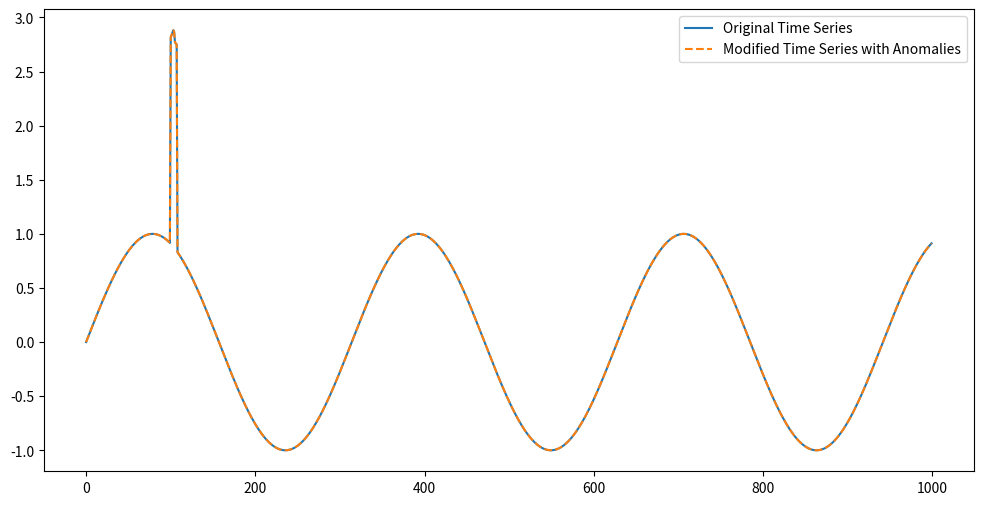

Source code (Python):


import numpy as np
import pandas as pd
import random

class AnomalyInjector:
    def __init__(self, time_series):
        self.time_series = time_series
        self.series_mean = np.mean(time_series)
        self.series_std = np.std(time_series)
        
    def generate_duration(self, duration):
        """Generates a duration based on given configuration (fixed, range, or normal distribution)."""
        if isinstance(duration, int):
            return duration
        elif isinstance(duration, list) and len(duration) == 2:
            return random.randint(*duration)
        elif isinstance(duration, dict) and 'mean' in duration and 'std' in duration:
            return max(1, int(np.random.normal(duration['mean'], duration['std'])))
        else:
            raise ValueError("Invalid duration format.")

    def generate_intensity(self, intensity):
        """Generates intensity based on configuration (fixed, range, or normal distribution)."""
        if isinstance(intensity, (int, float)):
            return intensity * self.series_std
        elif isinstance(intensity, list) and len(intensity) == 2:
            return random.uniform(*intensity) * self.series_std
        elif isinstance(intensity, dict) and 'mean' in intensity and 'std' in intensity:
            return np.random.normal(intensity['mean'], intensity['std']) * self.series_std
        else:
            raise ValueError("Invalid intensity format.")

    def inject_frozen(self, start_time, duration):
        """Freezes the time series values at a constant value over the specified duration."""
        end_time = start_time + self.generate_duration(duration)
        value = self.time_series[start_time]
        self.time_series[start_time:end_time] = value
        return self.time_series

    def inject_spike(self, start_time, duration, intensity):
        """Injects a spike with specified intensity over the given duration."""
        end_time = start_time + self.generate_duration(duration)
        intensity_value = self.generate_intensity(intensity)
        self.time_series[start_time:end_time] += intensity_value
        return self.time_series

    def inject_pulse(self, start_time, duration, intensity):
        """Injects a pulse, alternating between spike and normal value for the duration."""
        end_time = start_time + self.generate_duration(duration)
        pulse_intensity = self.generate_intensity(intensity)
        for i in range(start_time, end_time, 2):
            self.time_series[i] += pulse_intensity
        return self.time_series

    def inject_noise(self, start_time, duration, intensity):
        """Injects random noise over the duration, based on intensity."""
        end_time = start_time + self.generate_duration(duration)
        noise_intensity = self.generate_intensity(intensity)
        noise = np.random.normal(0, noise_intensity, end_time - start_time)
        self.time_series[start_time:end_time] += noise
        return self.time_series

    def inject_offset(self, start_time, duration, intensity):
        """Applies a constant offset to the time series values over the duration."""
        end_time = start_time + self.generate_duration(duration)
        offset_value = self.generate_intensity(intensity)
        self.time_series[start_time:end_time] += offset_value
        return self.time_series

    def inject_drift(self, start_time, duration, intensity):
        """Gradually increases values over the duration (linear drift)."""
        end_time = start_time + self.generate_duration(duration)
        drift_amount = self.generate_intensity(intensity)
        drift_values = np.linspace(0, drift_amount, end_time - start_time)
        self.time_series[start_time:end_time] += drift_values
        return self.time_series

    def inject_anomalies(self, start_time, anomalies):
        """Injects multiple anomalies at a specified start time based on a config dictionary."""
        for anomaly in anomalies:
            anomaly_type = anomaly['type']
            duration = anomaly.get('duration', 5)
            intensity = anomaly.get('intensity', 1.0)
            
            if anomaly_type == 'frozen':
                self.inject_frozen(start_time, duration)
            elif anomaly_type == 'spike':
                self.inject_spike(start_time, duration, intensity)
            elif anomaly_type == 'pulse':
                self.inject_pulse(start_time, duration, intensity)
            elif anomaly_type == 'noise':
                self.inject_noise(start_time, duration, intensity)
            elif anomaly_type == 'offset':
                self.inject_offset(start_time, duration, intensity)
            elif anomaly_type == 'drift':
                self.inject_drift(start_time, duration, intensity)
            else:
                raise ValueError(f"Unknown anomaly type: {anomaly_type}")
        
        return self.time_series


# Example usage
time_series = pd.Series(np.sin(np.linspace(0, 20, 1000)))  # Sample time series

# Create the injector
injector = AnomalyInjector(time_series)

# Define anomalies
anomalies = [
    {"type": "spike", "duration": [5, 10], "intensity": {"mean": 2, "std": 0.5}},
    {"type": "frozen", "duration": 4},
    {"type": "drift", "duration": {"mean": 5, "std": 2}, "intensity": [0.1, 0.5]},
]

# Inject anomalies starting at index 100
start_time = 100
modified_series = injector.inject_anomalies(start_time, anomalies)

# Plot the original and modified time series for comparison (optional)
import matplotlib.pyplot as plt

plt.figure(figsize=(12, 6))
plt.plot(time_series, label="Original Time Series")
plt.plot(modified_series, label="Modified Time Series with Anomalies", linestyle='--')
plt.legend()
plt.show()
